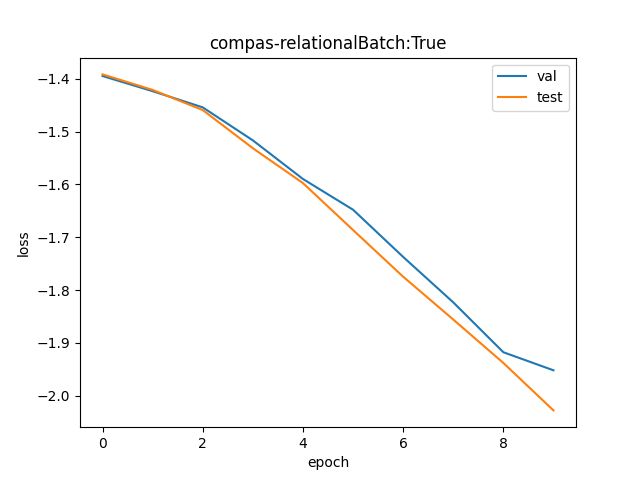

The data file committed next to this chart (first rows):
val, test
0.248, 0.2487
0.2409, 0.2415
0.2337, 0.2325
0.2195, 0.2163
0.204, 0.2024
0.1925, 0.1852
0.176, 0.1695
0.1615, 0.1563
0.1469, 0.144
0.142, 0.1316
